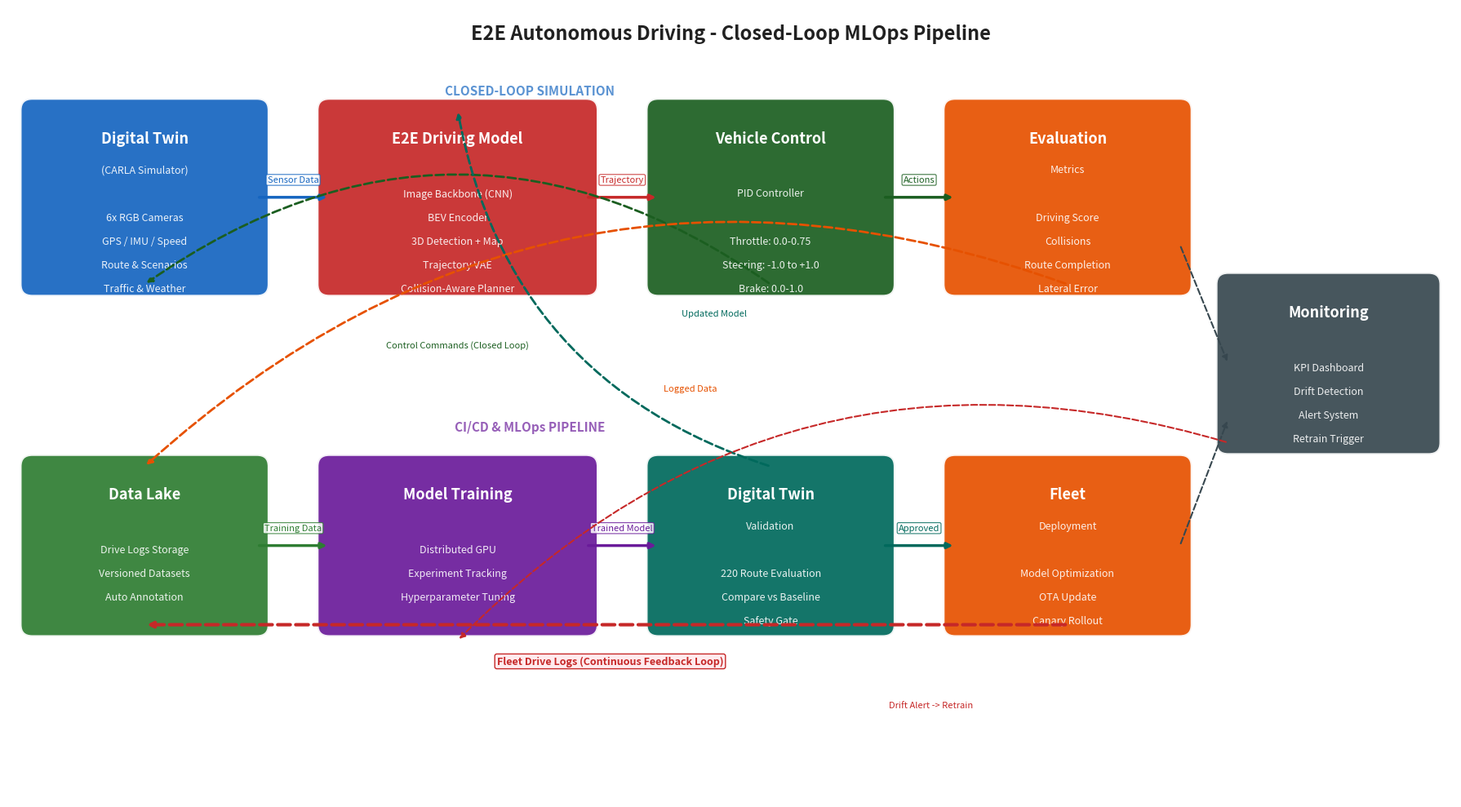

Recreate this plot in Python.
import matplotlib
matplotlib.use("Agg")
import matplotlib.pyplot as plt
from matplotlib.patches import FancyBboxPatch
import numpy as np

fig, ax = plt.subplots(1, 1, figsize=(18, 10))
ax.set_xlim(0, 18)
ax.set_ylim(0, 10)
ax.axis("off")

def box(x, y, w, h, title, items, color, fs_title=13, fs_items=9):
    b = FancyBboxPatch((x, y), w, h, boxstyle="round,pad=0.15",
                       facecolor=color, edgecolor="white", linewidth=2.5, alpha=0.92)
    ax.add_patch(b)
    ax.text(x + w/2, y + h - 0.35, title, ha="center", va="center",
            fontsize=fs_title, fontweight="bold", color="white")
    for i, item in enumerate(items):
        ax.text(x + w/2, y + h - 0.75 - i*0.3, item, ha="center", va="center",
                fontsize=fs_items, color="white", alpha=0.9)

def arrow(x1, y1, x2, y2, label="", color="#333", lw=2.5, style="-"):
    ls = style if style != "-" else "-"
    ax.annotate("", xy=(x2, y2), xytext=(x1, y1),
                arrowprops=dict(arrowstyle="-|>", color=color, lw=lw,
                                linestyle="dashed" if style == "--" else "solid"))
    if label:
        mx, my = (x1+x2)/2, (y1+y2)/2
        ax.text(mx, my + 0.22, label, ha="center", va="center", fontsize=8,
                color=color, style="italic",
                bbox=dict(boxstyle="round,pad=0.15", fc="white", ec=color, alpha=0.85, lw=0.8))

# Title
ax.text(9, 9.6, "E2E Autonomous Driving - Closed-Loop MLOps Pipeline",
        ha="center", fontsize=17, fontweight="bold", color="#212121")

# Section labels
ax.text(6.5, 8.9, "CLOSED-LOOP SIMULATION", ha="center", fontsize=11,
        fontweight="bold", color="#1565C0", alpha=0.7)
ax.text(6.5, 4.65, "CI/CD & MLOps PIPELINE", ha="center", fontsize=11,
        fontweight="bold", color="#6A1B9A", alpha=0.7)

# ---- Row 1: Simulation Loop ----
box(0.3, 6.5, 2.8, 2.2, "Digital Twin", ["(CARLA Simulator)", "", "6x RGB Cameras", "GPS / IMU / Speed", "Route & Scenarios", "Traffic & Weather"], "#1565C0")
box(4.0, 6.5, 3.2, 2.2, "E2E Driving Model", ["", "Image Backbone (CNN)", "BEV Encoder", "3D Detection + Map", "Trajectory VAE", "Collision-Aware Planner"], "#C62828")
box(8.1, 6.5, 2.8, 2.2, "Vehicle Control", ["", "PID Controller", "", "Throttle: 0.0-0.75", "Steering: -1.0 to +1.0", "Brake: 0.0-1.0"], "#1B5E20")
box(11.8, 6.5, 2.8, 2.2, "Evaluation", ["Metrics", "", "Driving Score", "Collisions", "Route Completion", "Lateral Error"], "#E65100")

# Row 1 arrows
arrow(3.1, 7.6, 4.0, 7.6, "Sensor Data", "#1565C0")
arrow(7.2, 7.6, 8.1, 7.6, "Trajectory", "#C62828")
arrow(10.9, 7.6, 11.8, 7.6, "Actions", "#1B5E20")

# Closed-loop feedback
ax.annotate("", xy=(1.7, 6.5), xytext=(9.5, 6.5),
            arrowprops=dict(arrowstyle="-|>", color="#1B5E20", lw=2,
                            linestyle="dashed", connectionstyle="arc3,rad=0.35"))
ax.text(5.6, 5.7, "Control Commands (Closed Loop)", ha="center", fontsize=8,
        color="#1B5E20", style="italic")

# ---- Row 2: MLOps Pipeline ----
box(0.3, 2.2, 2.8, 2.0, "Data Lake", ["", "Drive Logs Storage", "Versioned Datasets", "Auto Annotation"], "#2E7D32")
box(4.0, 2.2, 3.2, 2.0, "Model Training", ["", "Distributed GPU", "Experiment Tracking", "Hyperparameter Tuning"], "#6A1B9A")
box(8.1, 2.2, 2.8, 2.0, "Digital Twin", ["Validation", "", "220 Route Evaluation", "Compare vs Baseline", "Safety Gate"], "#00695C")
box(11.8, 2.2, 2.8, 2.0, "Fleet", ["Deployment", "", "Model Optimization", "OTA Update", "Canary Rollout"], "#E65100")

# Row 2 arrows
arrow(3.1, 3.2, 4.0, 3.2, "Training Data", "#2E7D32")
arrow(7.2, 3.2, 8.1, 3.2, "Trained Model", "#6A1B9A")
arrow(10.9, 3.2, 11.8, 3.2, "Approved", "#00695C")

# ---- Vertical connections ----
# Metrics -> Data Lake
ax.annotate("", xy=(1.7, 4.2), xytext=(13.2, 6.5),
            arrowprops=dict(arrowstyle="-|>", color="#E65100", lw=2, linestyle="dashed",
                            connectionstyle="arc3,rad=0.3"))
ax.text(8.5, 5.15, "Logged Data", ha="center", fontsize=8, color="#E65100", style="italic")

# Validation -> Model (update)
ax.annotate("", xy=(5.6, 8.7), xytext=(9.5, 4.2),
            arrowprops=dict(arrowstyle="-|>", color="#00695C", lw=2, linestyle="dashed",
                            connectionstyle="arc3,rad=-0.3"))
ax.text(8.8, 6.1, "Updated Model", ha="center", fontsize=8, color="#00695C", style="italic")

# Deploy -> Data Lake (feedback)
ax.annotate("", xy=(1.7, 2.2), xytext=(13.2, 2.2),
            arrowprops=dict(arrowstyle="-|>", color="#C62828", lw=3, linestyle="dashed"))
ax.text(7.5, 1.7, "Fleet Drive Logs (Continuous Feedback Loop)", ha="center",
        fontsize=9, fontweight="bold", color="#C62828",
        bbox=dict(boxstyle="round,pad=0.2", fc="#FFEBEE", ec="#C62828", lw=1))

# Monitoring box
box(15.2, 4.5, 2.5, 2.0, "Monitoring", ["", "KPI Dashboard", "Drift Detection", "Alert System", "Retrain Trigger"], "#37474F")
ax.annotate("", xy=(15.2, 5.5), xytext=(14.6, 7.0),
            arrowprops=dict(arrowstyle="-|>", color="#37474F", lw=1.5, linestyle="dashed"))
ax.annotate("", xy=(15.2, 4.8), xytext=(14.6, 3.2),
            arrowprops=dict(arrowstyle="-|>", color="#37474F", lw=1.5, linestyle="dashed"))
ax.annotate("", xy=(5.6, 2.0), xytext=(15.2, 4.5),
            arrowprops=dict(arrowstyle="-|>", color="#C62828", lw=1.5, linestyle="dashed",
                            connectionstyle="arc3,rad=0.3"))
ax.text(11.5, 1.15, "Drift Alert -> Retrain", ha="center", fontsize=8, color="#C62828", style="italic")

plt.tight_layout()
plt.savefig(r"C:\GenAD\architecture\04_minimal_architecture.png", dpi=150,
            bbox_inches="tight", facecolor="white")
print("Saved: 04_minimal_architecture.png")
